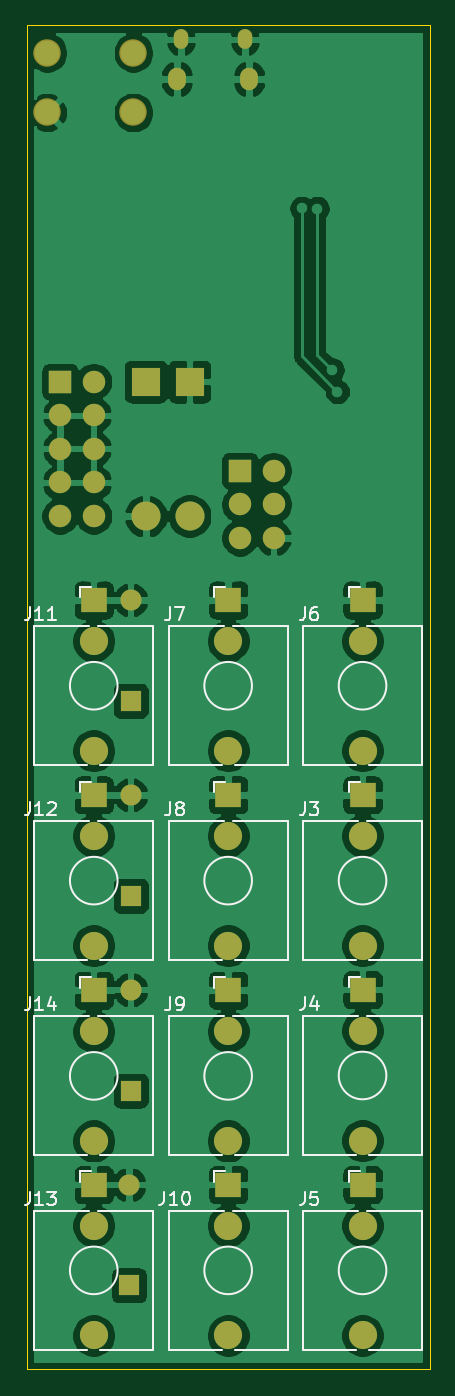
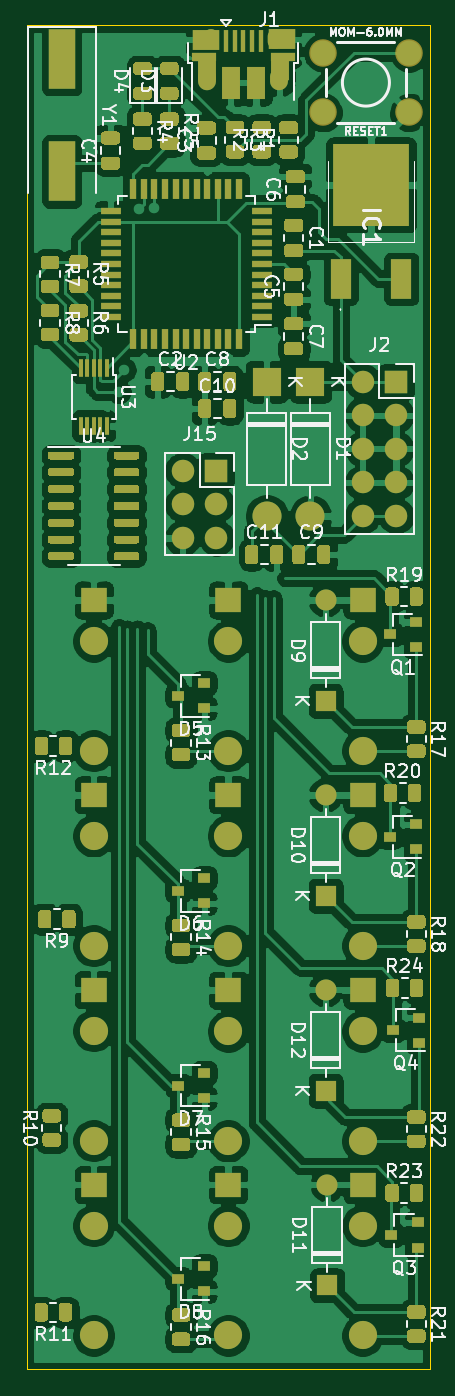
Circuit board: 7 layer files. Board 30.5 x 101.6 mm.
- bottom_copper: main-B_Cu.gbr (281816 bytes)
- bottom_mask: main-B_Mask.gbr (37592 bytes)
- bottom_silk: main-B_SilkS.gbr (63948 bytes)
- outline: main-Edge_Cuts.gbr (689 bytes)
- top_copper: main-F_Cu.gbr (144002 bytes)
- top_mask: main-F_Mask.gbr (3179 bytes)
- top_silk: main-F_SilkS.gbr (13879 bytes)

=== bottom_copper: main-B_Cu.gbr (281816 bytes, source omitted) ===
=== bottom_mask: main-B_Mask.gbr (37592 bytes, source omitted) ===
=== bottom_silk: main-B_SilkS.gbr (63948 bytes, source omitted) ===
=== outline: main-Edge_Cuts.gbr ===
%TF.GenerationSoftware,KiCad,Pcbnew,(5.1.9)-1*%
%TF.CreationDate,2021-05-09T23:01:39-04:00*%
%TF.ProjectId,main,6d61696e-2e6b-4696-9361-645f70636258,rev?*%
%TF.SameCoordinates,Original*%
%TF.FileFunction,Profile,NP*%
%FSLAX46Y46*%
G04 Gerber Fmt 4.6, Leading zero omitted, Abs format (unit mm)*
G04 Created by KiCad (PCBNEW (5.1.9)-1) date 2021-05-09 23:01:39*
%MOMM*%
%LPD*%
G01*
G04 APERTURE LIST*
%TA.AperFunction,Profile*%
%ADD10C,0.050000*%
%TD*%
G04 APERTURE END LIST*
D10*
X152400000Y-50800000D02*
X152400000Y-152400000D01*
X182880000Y-50800000D02*
X152400000Y-50800000D01*
X182880000Y-152400000D02*
X182880000Y-50800000D01*
X152400000Y-152400000D02*
X182880000Y-152400000D01*
M02*

=== top_copper: main-F_Cu.gbr (144002 bytes, source omitted) ===
=== top_mask: main-F_Mask.gbr ===
%TF.GenerationSoftware,KiCad,Pcbnew,(5.1.9)-1*%
%TF.CreationDate,2021-05-09T23:01:39-04:00*%
%TF.ProjectId,main,6d61696e-2e6b-4696-9361-645f70636258,rev?*%
%TF.SameCoordinates,Original*%
%TF.FileFunction,Soldermask,Top*%
%TF.FilePolarity,Negative*%
%FSLAX46Y46*%
G04 Gerber Fmt 4.6, Leading zero omitted, Abs format (unit mm)*
G04 Created by KiCad (PCBNEW (5.1.9)-1) date 2021-05-09 23:01:39*
%MOMM*%
%LPD*%
G01*
G04 APERTURE LIST*
%ADD10O,1.700000X1.700000*%
%ADD11R,1.700000X1.700000*%
%ADD12R,2.200000X2.200000*%
%ADD13O,2.200000X2.200000*%
%ADD14R,1.600000X1.600000*%
%ADD15O,1.600000X1.600000*%
%ADD16O,1.100000X1.500000*%
%ADD17O,1.350000X1.700000*%
%ADD18C,2.130000*%
%ADD19R,1.930000X1.830000*%
%ADD20C,2.082800*%
G04 APERTURE END LIST*
D10*
%TO.C,J15*%
X171069000Y-89535000D03*
X168529000Y-89535000D03*
X171069000Y-86995000D03*
X168529000Y-86995000D03*
X171069000Y-84455000D03*
D11*
X168529000Y-84455000D03*
%TD*%
D10*
%TO.C,J2*%
X157480000Y-87884000D03*
X154940000Y-87884000D03*
X157480000Y-85344000D03*
X154940000Y-85344000D03*
X157480000Y-82804000D03*
X154940000Y-82804000D03*
X157480000Y-80264000D03*
X154940000Y-80264000D03*
X157480000Y-77724000D03*
D11*
X154940000Y-77724000D03*
%TD*%
D12*
%TO.C,D1*%
X161417000Y-77724000D03*
D13*
X161417000Y-87884000D03*
%TD*%
%TO.C,D2*%
X164719000Y-87884000D03*
D12*
X164719000Y-77724000D03*
%TD*%
D14*
%TO.C,D9*%
X160274000Y-101854000D03*
D15*
X160274000Y-94234000D03*
%TD*%
%TO.C,D10*%
X160274000Y-108966000D03*
D14*
X160274000Y-116586000D03*
%TD*%
D15*
%TO.C,D11*%
X160147000Y-138430000D03*
D14*
X160147000Y-146050000D03*
%TD*%
%TO.C,D12*%
X160274000Y-131318000D03*
D15*
X160274000Y-123698000D03*
%TD*%
D16*
%TO.C,J1*%
X168911000Y-51848000D03*
X164071000Y-51848000D03*
D17*
X169221000Y-54848000D03*
X163761000Y-54848000D03*
%TD*%
D18*
%TO.C,J3*%
X177800000Y-112066000D03*
D19*
X177800000Y-108966000D03*
D18*
X177800000Y-120366000D03*
%TD*%
%TO.C,J4*%
X177800000Y-135098000D03*
D19*
X177800000Y-123698000D03*
D18*
X177800000Y-126798000D03*
%TD*%
%TO.C,J5*%
X177800000Y-149830000D03*
D19*
X177800000Y-138430000D03*
D18*
X177800000Y-141530000D03*
%TD*%
%TO.C,J6*%
X177800000Y-97334000D03*
D19*
X177800000Y-94234000D03*
D18*
X177800000Y-105634000D03*
%TD*%
%TO.C,J7*%
X167640000Y-97334000D03*
D19*
X167640000Y-94234000D03*
D18*
X167640000Y-105634000D03*
%TD*%
%TO.C,J8*%
X167640000Y-112066000D03*
D19*
X167640000Y-108966000D03*
D18*
X167640000Y-120366000D03*
%TD*%
%TO.C,J9*%
X167640000Y-126828000D03*
D19*
X167640000Y-123728000D03*
D18*
X167640000Y-135128000D03*
%TD*%
%TO.C,J10*%
X167640000Y-149830000D03*
D19*
X167640000Y-138430000D03*
D18*
X167640000Y-141530000D03*
%TD*%
%TO.C,J11*%
X157480000Y-105634000D03*
D19*
X157480000Y-94234000D03*
D18*
X157480000Y-97334000D03*
%TD*%
%TO.C,J12*%
X157480000Y-112066000D03*
D19*
X157480000Y-108966000D03*
D18*
X157480000Y-120366000D03*
%TD*%
%TO.C,J13*%
X157480000Y-149830000D03*
D19*
X157480000Y-138430000D03*
D18*
X157480000Y-141530000D03*
%TD*%
%TO.C,J14*%
X157480000Y-135128000D03*
D19*
X157480000Y-123728000D03*
D18*
X157480000Y-126828000D03*
%TD*%
D20*
%TO.C,RESET1*%
X153974800Y-57378600D03*
X160477200Y-57378600D03*
X153974800Y-52857400D03*
X160477200Y-52857400D03*
%TD*%
M02*

=== top_silk: main-F_SilkS.gbr (13879 bytes, source omitted) ===
